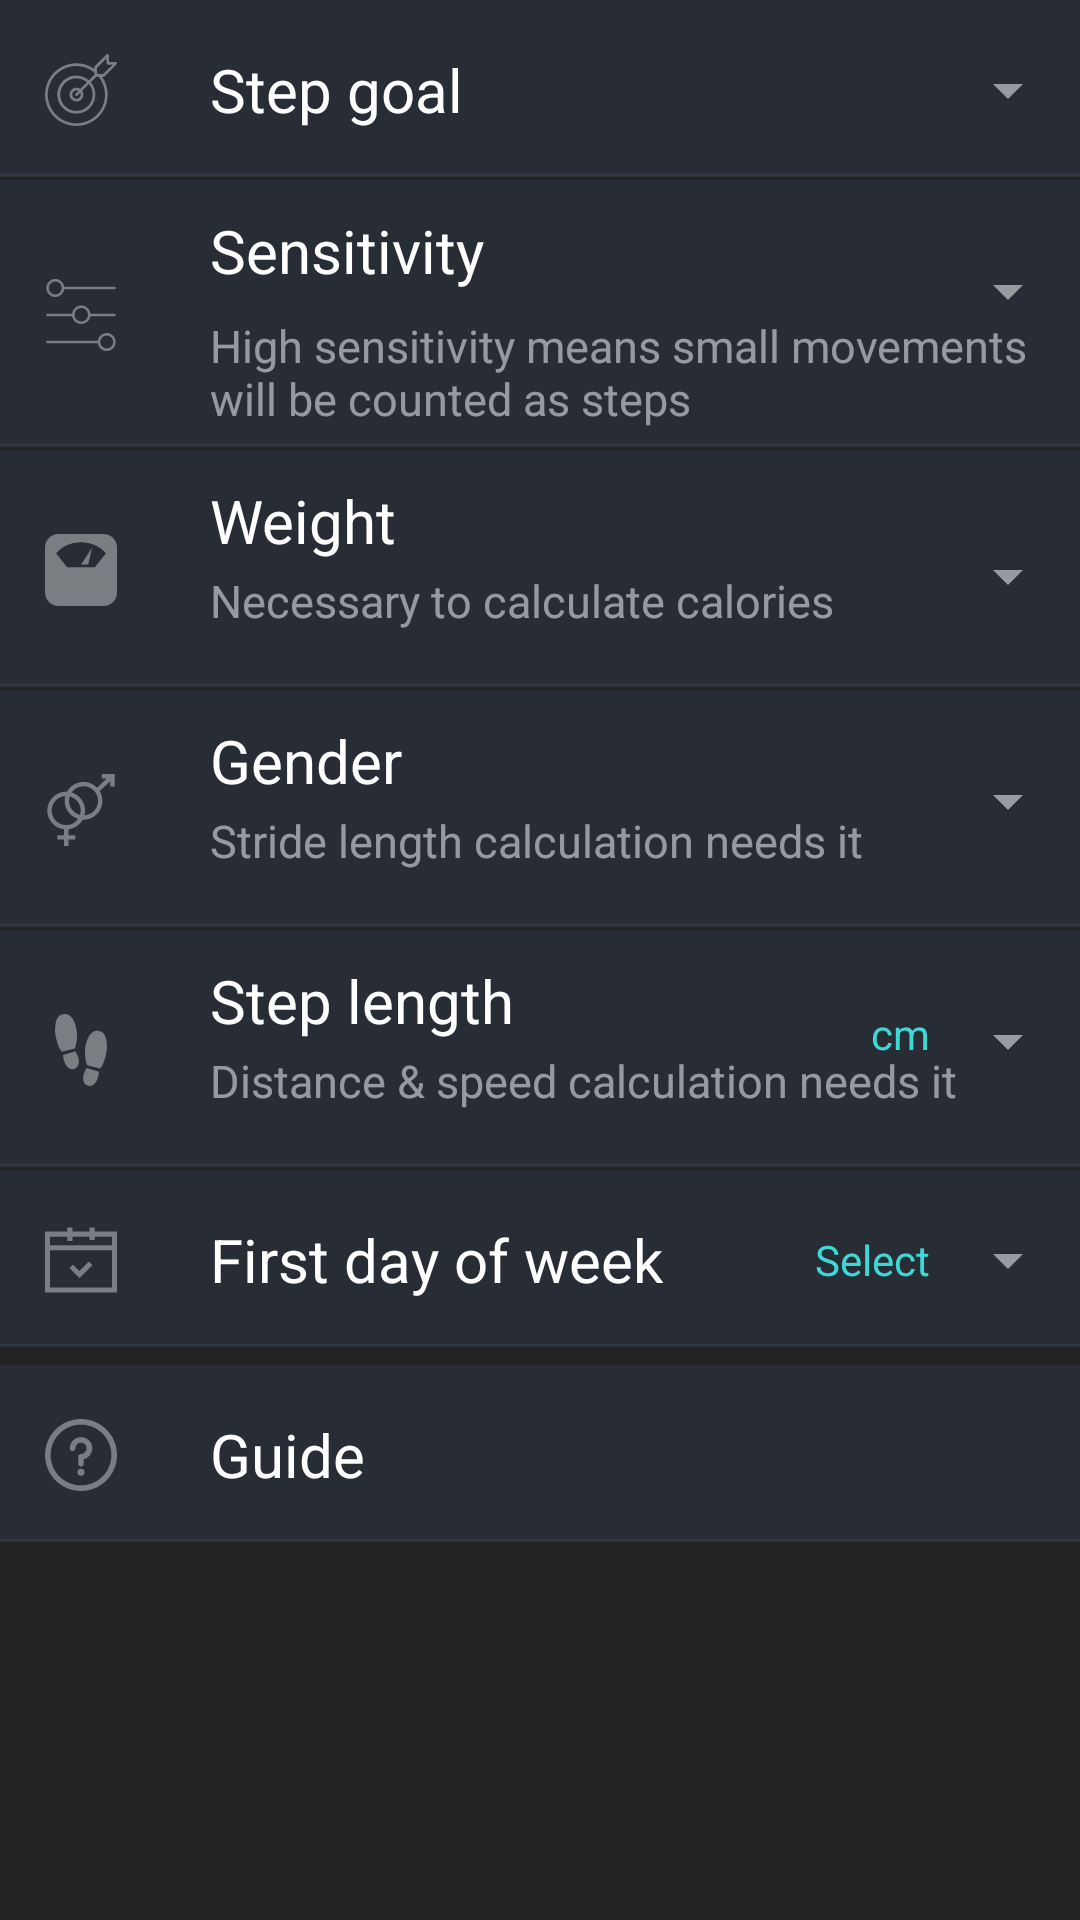

This screen was rendered from an Android layout file. Write that file and the resources it references.
<!-- AndroidManifest.xml: application theme AppTheme.NoActionBar -->
<!-- res/layout/fragment_settings.xml -->
<?xml version="1.0" encoding="utf-8"?>
<RelativeLayout xmlns:android="http://schemas.android.com/apk/res/android"
    xmlns:tools="http://schemas.android.com/tools"
    android:layout_width="match_parent"
    android:layout_height="match_parent"
    tools:context=".Fragment.SettingsFragment"
    android:background="@color/colorBackground"
    >

    

    <RelativeLayout
        android:layout_width="match_parent"
        android:layout_height="60dp"
        android:id="@+id/stepGoal"
        android:background="@drawable/border">

        <ImageView
            android:layout_width="wrap_content"
            android:layout_height="wrap_content"
            android:src="@drawable/ic_target"
            android:layout_centerVertical="true"
            android:layout_marginLeft="15dp"/>

        <TextView
            android:layout_width="wrap_content"
            android:layout_height="wrap_content"
            android:text="@string/text_step_goal"
            android:textSize="20dp"
            android:layout_marginLeft="70dp"
            android:layout_centerVertical="true"
            android:textColor="@color/colorTitle"/>

        
        
        
        
        
        
        
        
        
        
        <Spinner
            android:id="@+id/spnStepGoal"
            android:layout_width="wrap_content"
            android:layout_height="wrap_content"
            android:layout_centerVertical="true"
            android:layout_alignParentEnd="true"
            android:backgroundTint="@color/colorText">

        </Spinner>


    </RelativeLayout>

    <RelativeLayout
        android:id="@+id/sensitivity"
        android:layout_width="match_parent"
        android:layout_height="90dp"
        android:layout_below="@+id/stepGoal"
        android:background="@drawable/border">

        <ImageView
            android:layout_width="wrap_content"
            android:layout_height="wrap_content"
            android:src="@drawable/ic_controls1"
            android:layout_centerVertical="true"
            android:layout_marginLeft="15dp"/>

        <TextView
            android:layout_width="wrap_content"
            android:layout_height="wrap_content"
            android:text="@string/text_sensitivity"
            android:textSize="20dp"
            android:layout_marginLeft="70dp"
            android:layout_marginTop="10dp"
            android:textColor="@color/colorTitle"/>
        <TextView
            android:layout_width="wrap_content"
            android:layout_height="wrap_content"
            android:text="@string/text_sensitivity_note"
            android:textSize="15dp"
            android:layout_marginLeft="70dp"
            android:layout_marginTop="45dp"
            android:textColor="@color/colorText"/>

        <TextView
            android:layout_width="wrap_content"
            android:layout_height="wrap_content"
            android:id="@+id/sensitivityValues"
            android:layout_alignParentEnd="true"
            android:layout_marginTop="25dp"
            android:layout_marginRight="50dp"
            android:textColor="@color/colorWaveView"/>

        <Spinner
            android:id="@+id/spnSensitivity"
            android:layout_width="wrap_content"
            android:layout_height="wrap_content"
            android:layout_alignParentEnd="true"
            android:layout_marginTop="25dp"
            android:backgroundTint="@color/colorText">

        </Spinner>
    </RelativeLayout>

    <RelativeLayout
        android:layout_width="match_parent"
        android:layout_height="80dp"
        android:id="@+id/weight"
        android:layout_below="@+id/sensitivity"
        android:background="@drawable/border">

        <ImageView
            android:layout_width="wrap_content"
            android:layout_height="wrap_content"
            android:src="@drawable/ic_weight1"
            android:layout_centerVertical="true"
            android:layout_marginLeft="15dp"/>

        <TextView
            android:layout_width="wrap_content"
            android:layout_height="wrap_content"
            android:text="@string/text_weight"
            android:textSize="20dp"
            android:layout_marginLeft="70dp"
            android:layout_marginTop="10dp"
            android:textColor="@color/colorTitle"/>

        <TextView
            android:layout_width="wrap_content"
            android:layout_height="wrap_content"
            android:text="@string/text_weight_note"
            android:textSize="15dp"
            android:layout_marginLeft="70dp"
            android:layout_marginTop="40dp"
            android:textColor="@color/colorText"/>

        <TextView
            android:layout_width="wrap_content"
            android:layout_height="wrap_content"
            android:id="@+id/weightValues"
            android:layout_marginTop="30dp"
            android:layout_alignParentEnd="true"
            android:layout_marginRight="50dp"
            android:textColor="@color/colorWaveView"/>

        <Spinner
            android:id="@+id/spnWeight"
            android:layout_width="wrap_content"
            android:layout_height="wrap_content"
            android:layout_alignParentEnd="true"
            android:layout_marginTop="30dp"
            android:backgroundTint="@color/colorText"/>
    </RelativeLayout>

    <RelativeLayout
        android:id="@+id/gender"
        android:layout_width="match_parent"
        android:layout_height="80dp"
        android:layout_alignParentStart="true"
        android:layout_below="@+id/weight"
        android:background="@drawable/border">

        <ImageView
            android:layout_width="wrap_content"
            android:layout_height="wrap_content"
            android:src="@drawable/ic_gender"
            android:layout_centerVertical="true"
            android:layout_marginLeft="15dp"/>

        <TextView
            android:layout_width="wrap_content"
            android:layout_height="wrap_content"
            android:layout_marginLeft="70dp"
            android:layout_marginTop="10dp"
            android:text="@string/text_gender"
            android:textColor="@color/colorTitle"
            android:textSize="20dp" />

        <TextView
            android:layout_width="wrap_content"
            android:layout_height="wrap_content"
            android:layout_marginLeft="70dp"
            android:layout_marginTop="40dp"
            android:text="@string/text_gender_note"
            android:textColor="@color/colorText"
            android:textSize="15dp" />

        <Spinner
            android:id="@+id/spnGender"
            android:layout_width="wrap_content"
            android:layout_height="wrap_content"
            android:layout_alignParentEnd="true"
            android:layout_marginTop="25dp"
            android:backgroundTint="@color/colorText" />
    </RelativeLayout>

    <RelativeLayout
        android:layout_width="match_parent"
        android:layout_height="80dp"
        android:id="@+id/stepLength"
        android:layout_below="@+id/gender"
        android:background="@drawable/border">

        <ImageView
            android:layout_width="wrap_content"
            android:layout_height="wrap_content"
            android:src="@drawable/ic_footstep"
            android:layout_centerVertical="true"
            android:layout_marginLeft="15dp"/>

        <TextView
            android:layout_width="wrap_content"
            android:layout_height="wrap_content"
            android:text="@string/text_step_length"
            android:textSize="20dp"
            android:layout_marginLeft="70dp"
            android:layout_marginTop="10dp"
            android:textColor="@color/colorTitle"/>

        <TextView
            android:layout_width="wrap_content"
            android:layout_height="wrap_content"
            android:text="@string/text_step_length_note"
            android:textSize="15dp"
            android:layout_marginLeft="70dp"
            android:layout_marginTop="40dp"
            android:textColor="@color/colorText"/>

        <TextView
            android:layout_width="wrap_content"
            android:layout_height="wrap_content"
            android:id="@+id/stepLengthValues"
            android:text="cm"
            android:layout_marginTop="25dp"
            android:layout_alignParentEnd="true"
            android:layout_marginRight="50dp"
            android:textColor="@color/colorWaveView"/>

        <Spinner
            android:id="@+id/spnStepLength"
            android:layout_width="wrap_content"
            android:layout_height="wrap_content"
            android:layout_alignParentEnd="true"
            android:layout_marginTop="25dp"
            android:backgroundTint="@color/colorText"/>
    </RelativeLayout>

    <RelativeLayout
        android:id="@+id/firstDay"
        android:layout_width="match_parent"
        android:layout_height="60dp"
        android:layout_alignParentStart="true"
        android:layout_below="@+id/stepLength"
        android:background="@drawable/border">

        <ImageView
            android:layout_width="wrap_content"
            android:layout_height="wrap_content"
            android:src="@drawable/ic_date_start"
            android:layout_centerVertical="true"
            android:layout_marginLeft="15dp"/>

        <TextView
            android:layout_width="wrap_content"
            android:layout_height="wrap_content"
            android:layout_centerVertical="true"
            android:layout_marginLeft="70dp"
            android:text="@string/text_first_day"
            android:textColor="@color/colorTitle"
            android:textSize="20dp" />

        <TextView
            android:id="@+id/firstDayValues"
            android:layout_width="wrap_content"
            android:layout_height="wrap_content"
            android:layout_alignParentEnd="true"
            android:layout_centerVertical="true"
            android:layout_marginRight="50dp"
            android:text="Select"
            android:textColor="@color/colorWaveView" />

        <Spinner
            android:id="@+id/spnFirstDay"
            android:layout_width="wrap_content"
            android:layout_height="wrap_content"
            android:layout_alignParentEnd="true"
            android:layout_centerVertical="true"
            android:backgroundTint="@color/colorText"></Spinner>
    </RelativeLayout>

    <RelativeLayout
        android:id="@+id/nothing"
        android:layout_below="@+id/firstDay"
        android:layout_width="match_parent"
        android:layout_height="5dp">
    </RelativeLayout>

    <RelativeLayout
        android:layout_width="match_parent"
        android:layout_height="60dp"
        android:id="@+id/guide"
        android:layout_below="@+id/nothing"
        android:background="@drawable/border">

        <ImageView
            android:layout_width="wrap_content"
            android:layout_height="wrap_content"
            android:src="@drawable/ic_guide"
            android:layout_centerVertical="true"
            android:layout_marginLeft="15dp"/>

        <TextView
            android:layout_width="wrap_content"
            android:layout_height="wrap_content"
            android:text="@string/text_guide"
            android:textSize="20dp"
            android:layout_marginLeft="70dp"
            android:layout_centerVertical="true"
            android:textColor="@color/colorTitle"/>

    </RelativeLayout>

</RelativeLayout>
<!-- resources referenced by this layout -->
<resources>
  <color name="colorBackground">#232323</color>
  <color name="colorText">#84ffffff</color>
  <color name="colorTitle">#ffffff</color>
  <color name="colorWaveView">#3DD9D6</color>
  <!-- drawable border (drawable) -->
  <?xml version="1.0" encoding="utf-8"?>
  <layer-list xmlns:android="http://schemas.android.com/apk/res/android" >
      <item
          android:bottom="1dp"
          android:left="-2dp"
          android:right="-2dp"
          android:top="-2dp">
          <shape android:shape="rectangle" >
              <stroke
                  android:width="1dp"
                  android:color="#218094b9" />
  
              <solid
                  android:color="#1f4169b3" />
  
              <padding android:left="0dp"
                  android:right="0dp"
                  android:top="0dp"
                  android:bottom="0dp" />
  
  
          </shape>
      </item>
  
  </layer-list>
  <!-- drawable ic_date_start (drawable) -->
  <vector android:height="24dp" android:viewportHeight="425"
      android:viewportWidth="425" android:width="24dp" xmlns:android="http://schemas.android.com/apk/res/android">
      <path android:fillColor="#62ffffff" android:pathData="M293.333,45V20h-30v25H161.667V20h-30v25H0v360h425V45H293.333zM131.667,75v25h30V75h101.666v20h30V75H395v50H30V75H131.667zM30,375V155h365v220H30z"/>
      <path android:fillColor="#62ffffff" android:pathData="M203.28,277.107l-37.594,-37.594l-21.213,21.213l58.807,58.808l77.247,-77.248l-21.213,-21.213z"/>
  </vector>
  <!-- drawable ic_guide (drawable) -->
  <vector android:height="24dp" android:viewportHeight="512"
      android:viewportWidth="512" android:width="24dp" xmlns:android="http://schemas.android.com/apk/res/android">
      <path android:fillColor="#62ffffff" android:pathData="M256,378.5m-25,0a25,25 0,1 1,50 0a25,25 0,1 1,-50 0"/>
      <path android:fillColor="#62ffffff" android:pathData="M256,0C114.516,0 0,114.497 0,256c0,141.484 114.497,256 256,256c141.484,0 256,-114.497 256,-256C512,114.516 397.503,0 256,0zM256,472c-119.377,0 -216,-96.607 -216,-216c0,-119.377 96.607,-216 216,-216c119.377,0 216,96.607 216,216C472,375.377 375.393,472 256,472z"/>
      <path android:fillColor="#62ffffff" android:pathData="M256,128.5c-44.112,0 -80,35.888 -80,80c0,11.046 8.954,20 20,20s20,-8.954 20,-20c0,-22.056 17.944,-40 40,-40c22.056,0 40,17.944 40,40c0,22.056 -17.944,40 -40,40c-11.046,0 -20,8.954 -20,20v50c0,11.046 8.954,20 20,20c11.046,0 20,-8.954 20,-20v-32.531c34.466,-8.903 60,-40.26 60,-77.469C336,164.388 300.112,128.5 256,128.5z"/>
  </vector>
  <!-- drawable ic_weight1 (drawable) -->
  <vector android:height="24dp" android:viewportHeight="26"
      android:viewportWidth="26" android:width="24dp" xmlns:android="http://schemas.android.com/apk/res/android">
      <path android:fillColor="#62ffffff" android:pathData="M21.125,0H4.875C2.182,0 0,2.182 0,4.875v16.25C0,23.818 2.182,26 4.875,26h16.25C23.818,26 26,23.818 26,21.125V4.875C26,2.182 23.818,0 21.125,0zM18,12H8L4,7c0,0 3,-4 9,-4s9,4 9,4L18,12z"/>
      <path android:fillColor="#62ffffff" android:pathData="M15.613,11l1.369,-5.99l-3.962,5.99z"/>
  </vector>
  <string name="text_first_day">First day of week</string>
  <string name="text_gender">Gender</string>
  <string name="text_gender_note">Stride length calculation needs it</string>
  <string name="text_guide">Guide</string>
  <string name="text_sensitivity">Sensitivity</string>
  <string name="text_sensitivity_note">High sensitivity means small movements will be counted as steps</string>
  <string name="text_step_goal">Step goal</string>
  <string name="text_step_length">Step length</string>
  <string name="text_step_length_note">Distance &amp; speed calculation needs it</string>
  <string name="text_weight">Weight</string>
  <string name="text_weight_note">Necessary to calculate calories</string>
  <style name="AppTheme.NoActionBar">
          <item name="windowActionBar">false</item>
          <item name="windowNoTitle">true</item>
      </style>
</resources>
